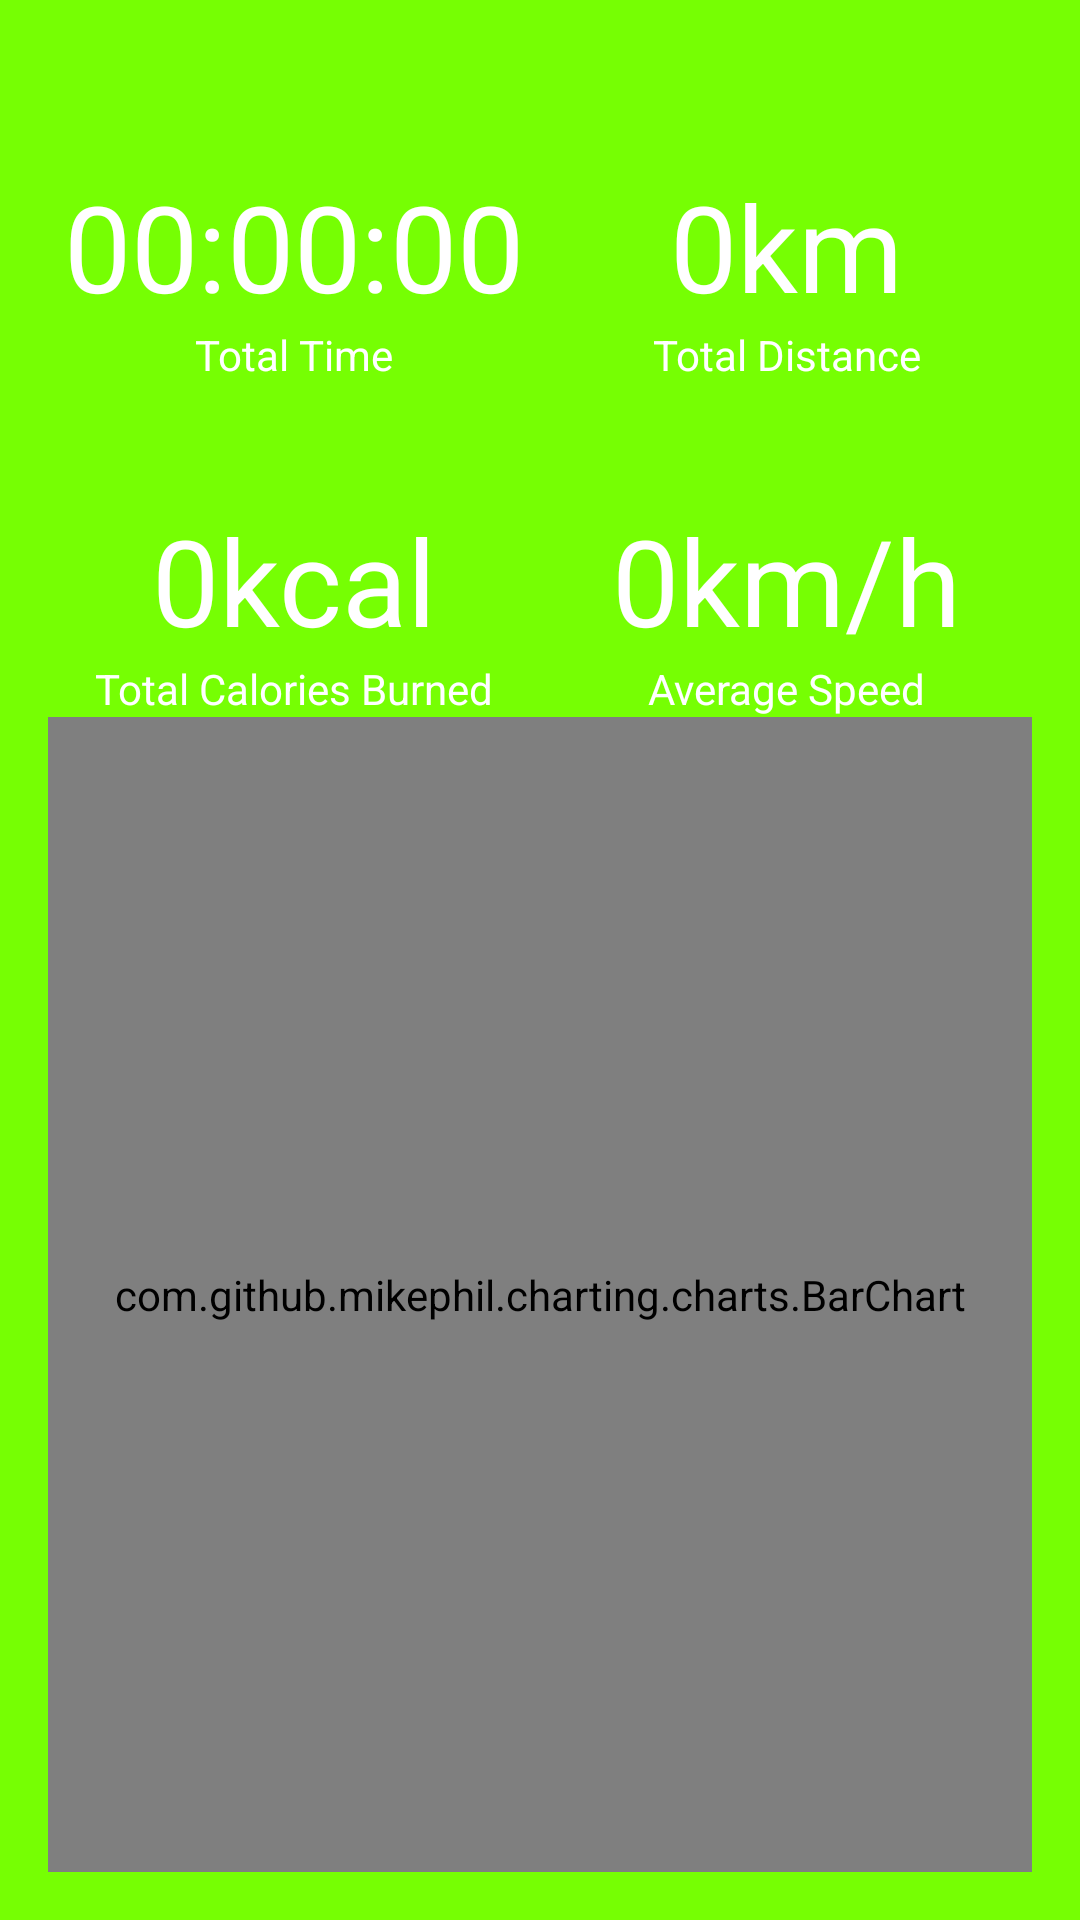

Layout XML and referenced resources for this Android screen:
<!-- AndroidManifest.xml: application theme AppTheme -->
<!-- res/layout/fragment_statistics.xml -->
<?xml version="1.0" encoding="utf-8"?>
<androidx.constraintlayout.widget.ConstraintLayout xmlns:android="http://schemas.android.com/apk/res/android"
    xmlns:app="http://schemas.android.com/apk/res-auto"
    android:layout_width="match_parent"
    android:layout_height="match_parent"
    android:padding="16dp"
    style="@style/TextViewStyle">

    <com.google.android.material.textview.MaterialTextView
        android:id="@+id/tvTotalDistanceInfo"
        android:layout_width="wrap_content"
        android:layout_height="wrap_content"
        android:text="Total Distance"
        style="@style/TextViewStyle"
        app:layout_constraintBottom_toTopOf="@+id/tvAverageSpeedInfo"
        app:layout_constraintEnd_toEndOf="@+id/tvTotalDistance"
        app:layout_constraintHorizontal_bias="0.5"
        app:layout_constraintStart_toStartOf="@+id/tvTotalDistance"
        app:layout_constraintTop_toTopOf="parent" />

    <com.google.android.material.textview.MaterialTextView
        android:id="@+id/tvTotalDistance"
        android:layout_width="wrap_content"
        android:layout_height="wrap_content"
        android:text="0km"
        style="@style/TextViewStyle"
        android:textSize="40sp"
        app:layout_constraintBottom_toTopOf="@+id/tvTotalDistanceInfo"
        app:layout_constraintEnd_toEndOf="parent"
        app:layout_constraintStart_toStartOf="@+id/guideline2" />

    <com.google.android.material.textview.MaterialTextView
        android:id="@+id/tvTotalTimeInfo"
        android:layout_width="wrap_content"
        android:layout_height="wrap_content"
        android:text="Total Time"
        style="@style/TextViewStyle"
        app:layout_constraintBottom_toTopOf="@+id/tvTotalCaloriesInfo"
        app:layout_constraintEnd_toEndOf="@+id/tvTotalTime"
        app:layout_constraintHorizontal_bias="0.5"
        app:layout_constraintStart_toStartOf="@+id/tvTotalTime"
        app:layout_constraintTop_toTopOf="parent" />

    <com.google.android.material.textview.MaterialTextView
        android:id="@+id/tvTotalTime"
        android:layout_width="wrap_content"
        android:layout_height="wrap_content"
        android:text="00:00:00"
        android:textSize="40sp"
        style="@style/TextViewStyle"
        app:layout_constraintBottom_toTopOf="@+id/tvTotalTimeInfo"
        app:layout_constraintEnd_toStartOf="@+id/guideline2"
        app:layout_constraintStart_toStartOf="parent" />

    <com.google.android.material.textview.MaterialTextView
        android:id="@+id/tvTotalCaloriesInfo"
        android:layout_width="wrap_content"
        android:layout_height="wrap_content"
        android:text="Total Calories Burned"
        style="@style/TextViewStyle"
        app:layout_constraintBottom_toTopOf="@+id/guideline"
        app:layout_constraintEnd_toEndOf="@+id/tvTotalCalories"
        app:layout_constraintHorizontal_bias="0.5"
        app:layout_constraintStart_toStartOf="@+id/tvTotalCalories"
        app:layout_constraintTop_toTopOf="parent" />

    <com.google.android.material.textview.MaterialTextView
        android:id="@+id/tvTotalCalories"
        android:layout_width="wrap_content"
        android:layout_height="wrap_content"
        android:text="0kcal"
        style="@style/TextViewStyle"
        android:textSize="40sp"
        app:layout_constraintBottom_toTopOf="@+id/tvTotalCaloriesInfo"
        app:layout_constraintEnd_toStartOf="@+id/guideline2"
        app:layout_constraintStart_toStartOf="parent" />

    <com.google.android.material.textview.MaterialTextView
        android:id="@+id/tvAverageSpeedInfo"
        android:layout_width="wrap_content"
        android:layout_height="wrap_content"
        android:text="Average Speed"
        style="@style/TextViewStyle"
        app:layout_constraintBottom_toTopOf="@+id/guideline"
        app:layout_constraintEnd_toEndOf="@+id/tvAverageSpeed"
        app:layout_constraintHorizontal_bias="0.5"
        app:layout_constraintStart_toStartOf="@+id/tvAverageSpeed"
        app:layout_constraintTop_toTopOf="parent" />

    <com.google.android.material.textview.MaterialTextView
        android:id="@+id/tvAverageSpeed"
        android:layout_width="wrap_content"
        android:layout_height="wrap_content"
        android:text="0km/h"
        style="@style/TextViewStyle"
        android:textSize="40sp"
        app:layout_constraintBottom_toTopOf="@+id/tvAverageSpeedInfo"
        app:layout_constraintEnd_toEndOf="parent"
        app:layout_constraintStart_toStartOf="@+id/guideline2" />

    <androidx.constraintlayout.widget.Guideline
        android:id="@+id/guideline"
        android:layout_width="wrap_content"
        android:layout_height="wrap_content"
        android:orientation="horizontal"
        app:layout_constraintGuide_percent="0.7017784" />

    <androidx.constraintlayout.widget.Guideline
        android:id="@+id/guideline2"
        android:layout_width="wrap_content"
        android:layout_height="wrap_content"
        android:orientation="vertical"
        app:layout_constraintGuide_percent="0.5" />

    <com.github.mikephil.charting.charts.BarChart
        android:id="@+id/barChart"
        android:layout_width="match_parent"
        android:layout_height="0dp"
        app:layout_constraintBottom_toBottomOf="parent"
        app:layout_constraintTop_toBottomOf="@+id/tvAverageSpeedInfo" />

</androidx.constraintlayout.widget.ConstraintLayout>
<!-- resources referenced by this layout -->
<resources>
  <style name="TextViewStyle" parent="Widget.MaterialComponents.TextView">
          <item name="android:textColor">@android:color/white</item>
      </style>
  <style name="AppTheme" parent="Theme.MaterialComponents.NoActionBar">
  
  
          
          <item name="colorPrimary">@color/primary</item>
          <item name="colorSecondary">@color/secondary</item>
          <item name="android:colorBackground">@color/background</item>
          <item name="colorError">@color/errorColor</item>
  
          
          <item name="colorPrimaryVariant">@android:color/white</item>
          <item name="colorSecondaryVariant">@color/secondaryVariant</item>
          
          <item name="colorSurface">@color/primary</item>
          <item name="colorOnPrimary">@android:color/white</item>
          <item name="colorOnSecondary">@android:color/white</item>
          <item name="colorOnBackground">@android:color/black</item>
          <item name="colorOnError">@android:color/white</item>
          <item name="colorOnSurface">@android:color/white</item>
          <item name="scrimBackground">@color/mtrl_scrim_color</item>
          <item name="textAppearanceHeadline1">@style/TextAppearance.MaterialComponents.Headline1
          </item>
          <item name="textAppearanceHeadline2">@style/TextAppearance.MaterialComponents.Headline2
          </item>
          <item name="textAppearanceHeadline3">@style/TextAppearance.MaterialComponents.Headline3
          </item>
          <item name="textAppearanceHeadline4">@style/TextAppearance.MaterialComponents.Headline4
          </item>
          <item name="textAppearanceHeadline5">@style/TextAppearance.MaterialComponents.Headline5
          </item>
          <item name="textAppearanceHeadline6">@style/TextAppearance.MaterialComponents.Headline6
          </item>
          <item name="textAppearanceSubtitle1">@style/TextAppearance.MaterialComponents.Subtitle1
          </item>
          <item name="textAppearanceSubtitle2">@style/TextAppearance.MaterialComponents.Subtitle2
          </item>
          <item name="textAppearanceBody1">@style/TextAppearance.MaterialComponents.Body1</item>
          <item name="textAppearanceBody2">@style/TextAppearance.MaterialComponents.Body2</item>
          <item name="textAppearanceCaption">@style/TextAppearance.MaterialComponents.Caption</item>
          <item name="textAppearanceButton">@style/TextAppearance.MaterialComponents.Button</item>
          <item name="textAppearanceOverline">@style/TextAppearance.MaterialComponents.Overline</item>
  
          <item name="alertDialogTheme">@style/AlertDialogTheme</item>
      </style>
  <color name="primary">#32cb00</color>
  <color name="secondary">#32cb00</color>
  <color name="background">#76ff03</color>
  <color name="errorColor">#D50000</color>
  <color name="secondaryVariant">#00b248</color>
  <style name="AlertDialogTheme" parent="ThemeOverlay.MaterialComponents.Dialog.Alert">
          <item name="buttonBarPositiveButtonStyle">@style/PositiveButtonStyle</item>
          <item name="buttonBarNegativeButtonStyle">@style/NegativeButtonStyle</item>
      </style>
  <style name="PositiveButtonStyle" parent="Widget.MaterialComponents.Button.TextButton.Dialog">
          <item name="android:textColor">@color/colorAccent</item>
      </style>
  <style name="NegativeButtonStyle" parent="Widget.MaterialComponents.Button.TextButton.Dialog">
          <item name="android:textColor">@color/colorAccent</item>
      </style>
  <color name="colorAccent">#FFE600</color>
</resources>
